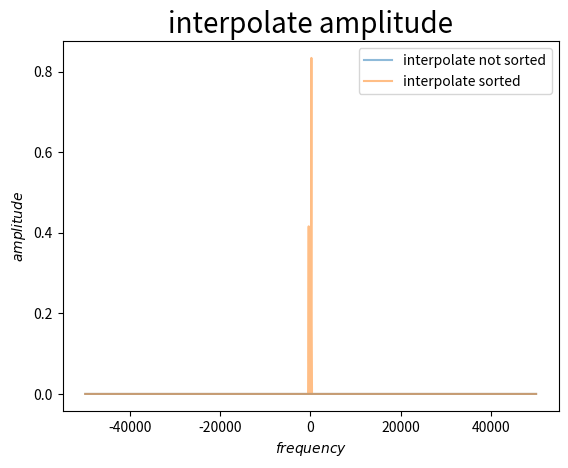

Recreate this plot in Python.
import matplotlib.pyplot as plt
import numpy as np


fs = 10e4
N = 1000
time = np.arange(N) / fs


omega=2.*np.pi*200
function=np.exp(-1.j * omega * time -3.j)+0.5*np.exp(+1.j * 2*omega * time-1.j)

norm=1./float(len(time))  #normalizing factor

dt=time[:-1]-time[1:]
timestep=np.mean(dt)

amplitude_complex = np.fft.fft(function)
#print(str(time.shape[-1]))
#output_x = np.fft.fftfreq(t.shape[-1])
frequency = np.fft.fftfreq(time.shape[-1], d=timestep)
amplitude_frequency=abs(norm*amplitude_complex)
#amplitude_frequency=norm*amplitude_complex.real
phase_frequency=np.angle(amplitude_complex)

plt.clf()
plt.ylabel(r'$amplitude$',fontsize=10)
plt.xlabel(r'$frequency$',fontsize=10)
#plt.axvline(frequency,color='red', label="correct frequency")
#plt.axvline(2.*frequency,color='red', label="correct frequency")
plt.plot(frequency,amplitude_frequency,label="frequency")
plt.legend()
plt.title('FFT',fontsize=20)
plt.show()


uni_frequency = np.linspace(min(frequency),max(frequency),int(len(frequency)*1.5)) #uniform time
uni_amplitude_frequency = np.interp(uni_frequency,frequency,amplitude_frequency)


def sort_x_f(x_unsort,f_unsort): 
    arr_unsort=[x_unsort,f_unsort]
    f_x_unsort=tuple(map(tuple, np.transpose(arr_unsort)))
      
    f_x_sort=sorted(f_x_unsort, key=lambda f_x_unsort: f_x_unsort[0])
    f_x_sort=np.array(f_x_sort)
    f_x_sort=np.transpose(f_x_sort)
    x_sort=f_x_sort[0,:]
    f_sort=f_x_sort[1,:]

    return x_sort,f_sort


frequency_sorted,amplitude_frequency_sorted=sort_x_f(frequency,amplitude_frequency)

uni_frequency_sorted = np.linspace(min(frequency_sorted),max(frequency_sorted),int(len(frequency_sorted)*1.5)) #uniform time
uni_amplitude_frequency_sorted = np.interp(uni_frequency_sorted,frequency_sorted,amplitude_frequency_sorted)

plt.clf()
plt.ylabel(r'$frequency$',fontsize=10)
plt.xlabel(r'$index$',fontsize=10)
#plt.axvline(frequency,color='red', label="correct frequency")
#plt.axvline(2.*frequency,color='red', label="correct frequency")
plt.plot(frequency,label="frequency")
plt.plot(frequency_sorted,label="frequency sorted")
plt.title('frequency',fontsize=20)
plt.legend()
plt.show()

plt.clf()
plt.ylabel(r'$amplitude$',fontsize=10)
plt.xlabel(r'$frequency$',fontsize=10)
#plt.axvline(frequency,color='red', label="correct frequency")
#plt.axvline(2.*frequency,color='red', label="correct frequency")
plt.plot(uni_frequency,uni_amplitude_frequency,alpha=0.5,label='interpolate not sorted')
plt.plot(uni_frequency_sorted,uni_amplitude_frequency_sorted,alpha=0.5,label='interpolate sorted')
plt.legend()
plt.title('interpolate amplitude',fontsize=20)
plt.show()
